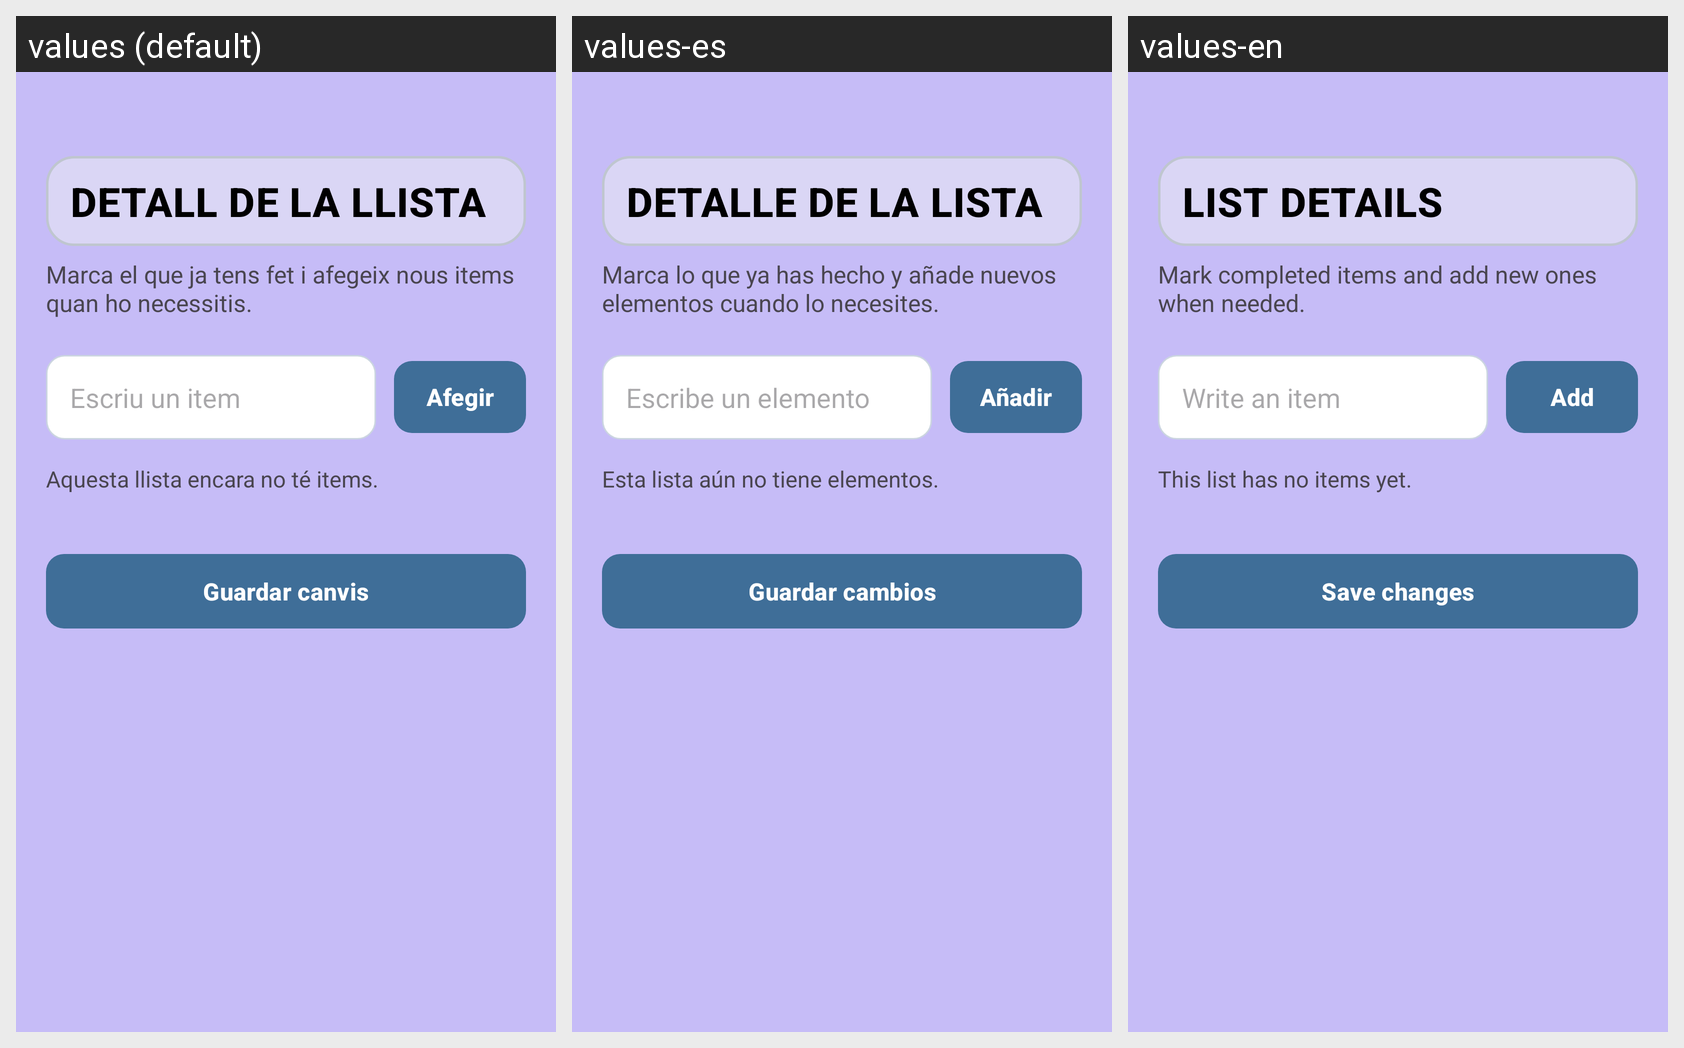

This grid shows one Android layout under several languages. Give, for every string resource on the screen, its name, the default text and each shown locale's text.
Android screen res/layout/fragment_detall_llista_viatge.xml rendered under 3 locales, left to right: values (default), values-es, values-en. Device: Nexus 5 (rendered at 1080×1920; each locale shown at half size, 540×960, under a caption strip naming it); theme Theme.Musafirun.
Strings drawn on this screen, with the default value and each locale's value (text and hints the layout hard-codes, and strings that could not be matched under every locale, appear in the picture but are not listed):

detall_llista_titol
  values: Detall de la llista
  values-es: Detalle de la lista
  values-en: List details

detall_llista_subtitol
  values: Marca el que ja tens fet i afegeix nous items quan ho necessitis.
  values-es: Marca lo que ya has hecho y añade nuevos elementos cuando lo necesites.
  values-en: Mark completed items and add new ones when needed.

hint_nou_item
  values: Escriu un item
  values-es: Escribe un elemento
  values-en: Write an item

boto_afegir_item
  values: Afegir
  values-es: Añadir
  values-en: Add

items_buits_detall
  values: Aquesta llista encara no té items.
  values-es: Esta lista aún no tiene elementos.
  values-en: This list has no items yet.

boto_guardar_canvis_llista
  values: Guardar canvis
  values-es: Guardar cambios
  values-en: Save changes
